Labelled photos from "data", an image-classification folder in ksushrut/Kaggle. The possible labels are: benign, malignant.

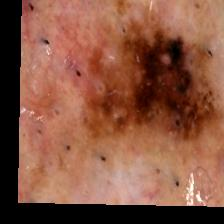
Label: malignant

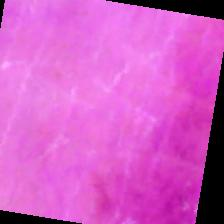
Label: benign

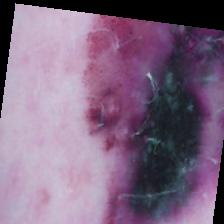
Label: malignant

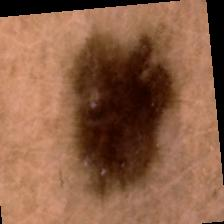
Label: malignant

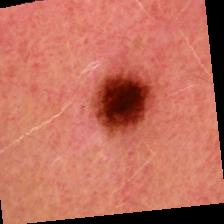
Label: benign

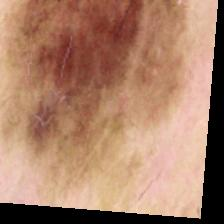
Label: benign
